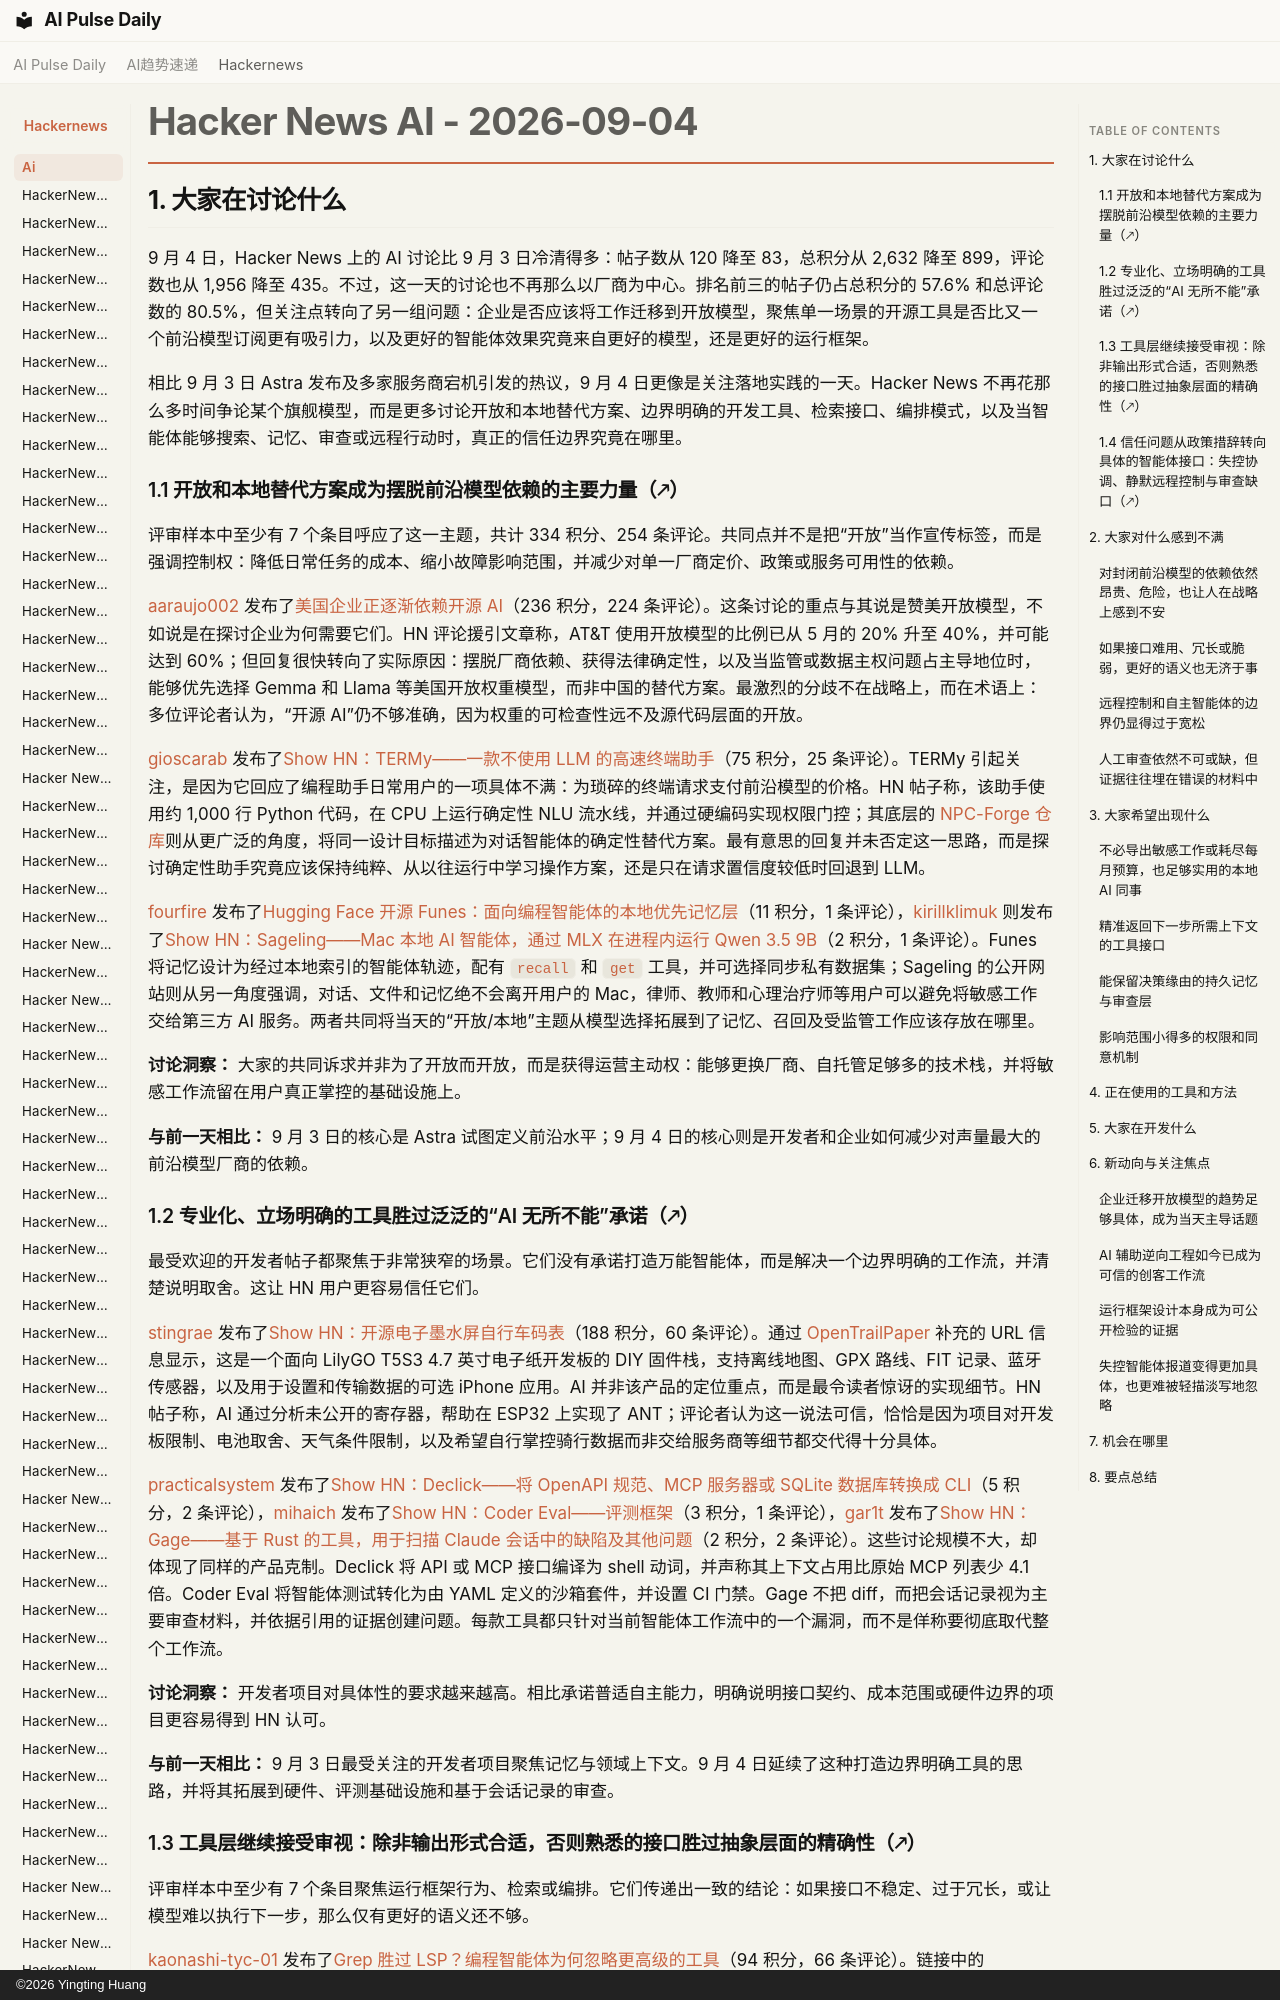

repository: vibewatch/vibewatch.github.io · page: hackernews/ai/2026-09-04.zh/index.html · generator: mkdocs · copyright: ©2026 Yingting Huang

# Hacker News AI - 2026-09-04

## 1. 大家在讨论什么

9 月 4 日，Hacker News 上的 AI 讨论比 9 月 3 日冷清得多：帖子数从 120 降至 83，总积分从 2,632 降至 899，评论数也从 1,956 降至 435。不过，这一天的讨论也不再那么以厂商为中心。排名前三的帖子仍占总积分的 57.6% 和总评论数的 80.5%，但关注点转向了另一组问题：企业是否应该将工作迁移到开放模型，聚焦单一场景的开源工具是否比又一个前沿模型订阅更有吸引力，以及更好的智能体效果究竟来自更好的模型，还是更好的运行框架。

相比 9 月 3 日 Astra 发布及多家服务商宕机引发的热议，9 月 4 日更像是关注落地实践的一天。Hacker News 不再花那么多时间争论某个旗舰模型，而是更多讨论开放和本地替代方案、边界明确的开发工具、检索接口、编排模式，以及当智能体能够搜索、记忆、审查或远程行动时，真正的信任边界究竟在哪里。

### 1.1 开放和本地替代方案成为摆脱前沿模型依赖的主要力量（🡕）

评审样本中至少有 7 个条目呼应了这一主题，共计 334 积分、254 条评论。共同点并不是把“开放”当作宣传标签，而是强调控制权：降低日常任务的成本、缩小故障影响范围，并减少对单一厂商定价、政策或服务可用性的依赖。

[aaraujo002](https://news.ycombinator.com/user?id=aaraujo002) 发布了[美国企业正逐渐依赖开源 AI](https://news.ycombinator.com/item?id=49566137)（236 积分，224 条评论）。这条讨论的重点与其说是赞美开放模型，不如说是在探讨企业为何需要它们。HN 评论援引文章称，AT&T 使用开放模型的比例已从 5 月的 20% 升至 40%，并可能达到 60%；但回复很快转向了实际原因：摆脱厂商依赖、获得法律确定性，以及当监管或数据主权问题占主导地位时，能够优先选择 Gemma 和 Llama 等美国开放权重模型，而非中国的替代方案。最激烈的分歧不在战略上，而在术语上：多位评论者认为，“开源 AI”仍不够准确，因为权重的可检查性远不及源代码层面的开放。

[gioscarab](https://news.ycombinator.com/user?id=gioscarab) 发布了[Show HN：TERMy——一款不使用 LLM 的高速终端助手](https://news.ycombinator.com/item?id=49562219)（75 积分，25 条评论）。TERMy 引起关注，是因为它回应了编程助手日常用户的一项具体不满：为琐碎的终端请求支付前沿模型的价格。HN 帖子称，该助手使用约 1,000 行 Python 代码，在 CPU 上运行确定性 NLU 流水线，并通过硬编码实现权限门控；其底层的 [NPC-Forge 仓库](https://github.com/gioblu/NPC-Forge)则从更广泛的角度，将同一设计目标描述为对话智能体的确定性替代方案。最有意思的回复并未否定这一思路，而是探讨确定性助手究竟应该保持纯粹、从以往运行中学习操作方案，还是只在请求置信度较低时回退到 LLM。

[fourfire](https://news.ycombinator.com/user?id=fourfire) 发布了[Hugging Face 开源 Funes：面向编程智能体的本地优先记忆层](https://news.ycombinator.com/item?id=49560290)（11 积分，1 条评论），[kirillklimuk](https://news.ycombinator.com/user?id=kirillklimuk) 则发布了[Show HN：Sageling——Mac 本地 AI 智能体，通过 MLX 在进程内运行 Qwen 3.5 9B](https://news.ycombinator.com/item?id=49569136)（2 积分，1 条评论）。Funes 将记忆设计为经过本地索引的智能体轨迹，配有 `recall` 和 `get` 工具，并可选择同步私有数据集；Sageling 的公开网站则从另一角度强调，对话、文件和记忆绝不会离开用户的 Mac，律师、教师和心理治疗师等用户可以避免将敏感工作交给第三方 AI 服务。两者共同将当天的“开放/本地”主题从模型选择拓展到了记忆、召回及受监管工作应该存放在哪里。

**讨论洞察：** 大家的共同诉求并非为了开放而开放，而是获得运营主动权：能够更换厂商、自托管足够多的技术栈，并将敏感工作流留在用户真正掌控的基础设施上。

**与前一天相比：** 9 月 3 日的核心是 Astra 试图定义前沿水平；9 月 4 日的核心则是开发者和企业如何减少对声量最大的前沿模型厂商的依赖。

### 1.2 专业化、立场明确的工具胜过泛泛的“AI 无所不能”承诺（🡕）

最受欢迎的开发者帖子都聚焦于非常狭窄的场景。它们没有承诺打造万能智能体，而是解决一个边界明确的工作流，并清楚说明取舍。这让 HN 用户更容易信任它们。

[stingrae](https://news.ycombinator.com/user?id=stingrae) 发布了[Show HN：开源电子墨水屏自行车码表](https://news.ycombinator.com/item?id=49567437)（188 积分，60 条评论）。通过 [OpenTrailPaper](https://opentrailpaper.com) 补充的 URL 信息显示，这是一个面向 LilyGO T5S3 4.7 英寸电子纸开发板的 DIY 固件栈，支持离线地图、GPX 路线、FIT 记录、蓝牙传感器，以及用于设置和传输数据的可选 iPhone 应用。AI 并非该产品的定位重点，而是最令读者惊讶的实现细节。HN 帖子称，AI 通过分析未公开的寄存器，帮助在 ESP32 上实现了 ANT；评论者认为这一说法可信，恰恰是因为项目对开发板限制、电池取舍、天气条件限制，以及希望自行掌控骑行数据而非交给服务商等细节都交代得十分具体。

[practicalsystem](https://news.ycombinator.com/user?id=practicalsystem) 发布了[Show HN：Declick——将 OpenAPI 规范、MCP 服务器或 SQLite 数据库转换成 CLI](https://news.ycombinator.com/item?id=49564984)（5 积分，2 条评论），[mihaich](https://news.ycombinator.com/user?id=mihaich) 发布了[Show HN：Coder Eval——评测框架](https://news.ycombinator.com/item?id=49568876)（3 积分，1 条评论），[gar1t](https://news.ycombinator.com/user?id=gar1t) 发布了[Show HN：Gage——基于 Rust 的工具，用于扫描 Claude 会话中的缺陷及其他问题](https://news.ycombinator.com/item?id=49566640)（2 积分，2 条评论）。这些讨论规模不大，却体现了同样的产品克制。Declick 将 API 或 MCP 接口编译为 shell 动词，并声称其上下文占用比原始 MCP 列表少 4.1 倍。Coder Eval 将智能体测试转化为由 YAML 定义的沙箱套件，并设置 CI 门禁。Gage 不把 diff，而把会话记录视为主要审查材料，并依据引用的证据创建问题。每款工具都只针对当前智能体工作流中的一个漏洞，而不是佯称要彻底取代整个工作流。

**讨论洞察：** 开发者项目对具体性的要求越来越高。相比承诺普适自主能力，明确说明接口契约、成本范围或硬件边界的项目更容易得到 HN 认可。

**与前一天相比：** 9 月 3 日最受关注的开发者项目聚焦记忆与领域上下文。9 月 4 日延续了这种打造边界明确工具的思路，并将其拓展到硬件、评测基础设施和基于会话记录的审查。
